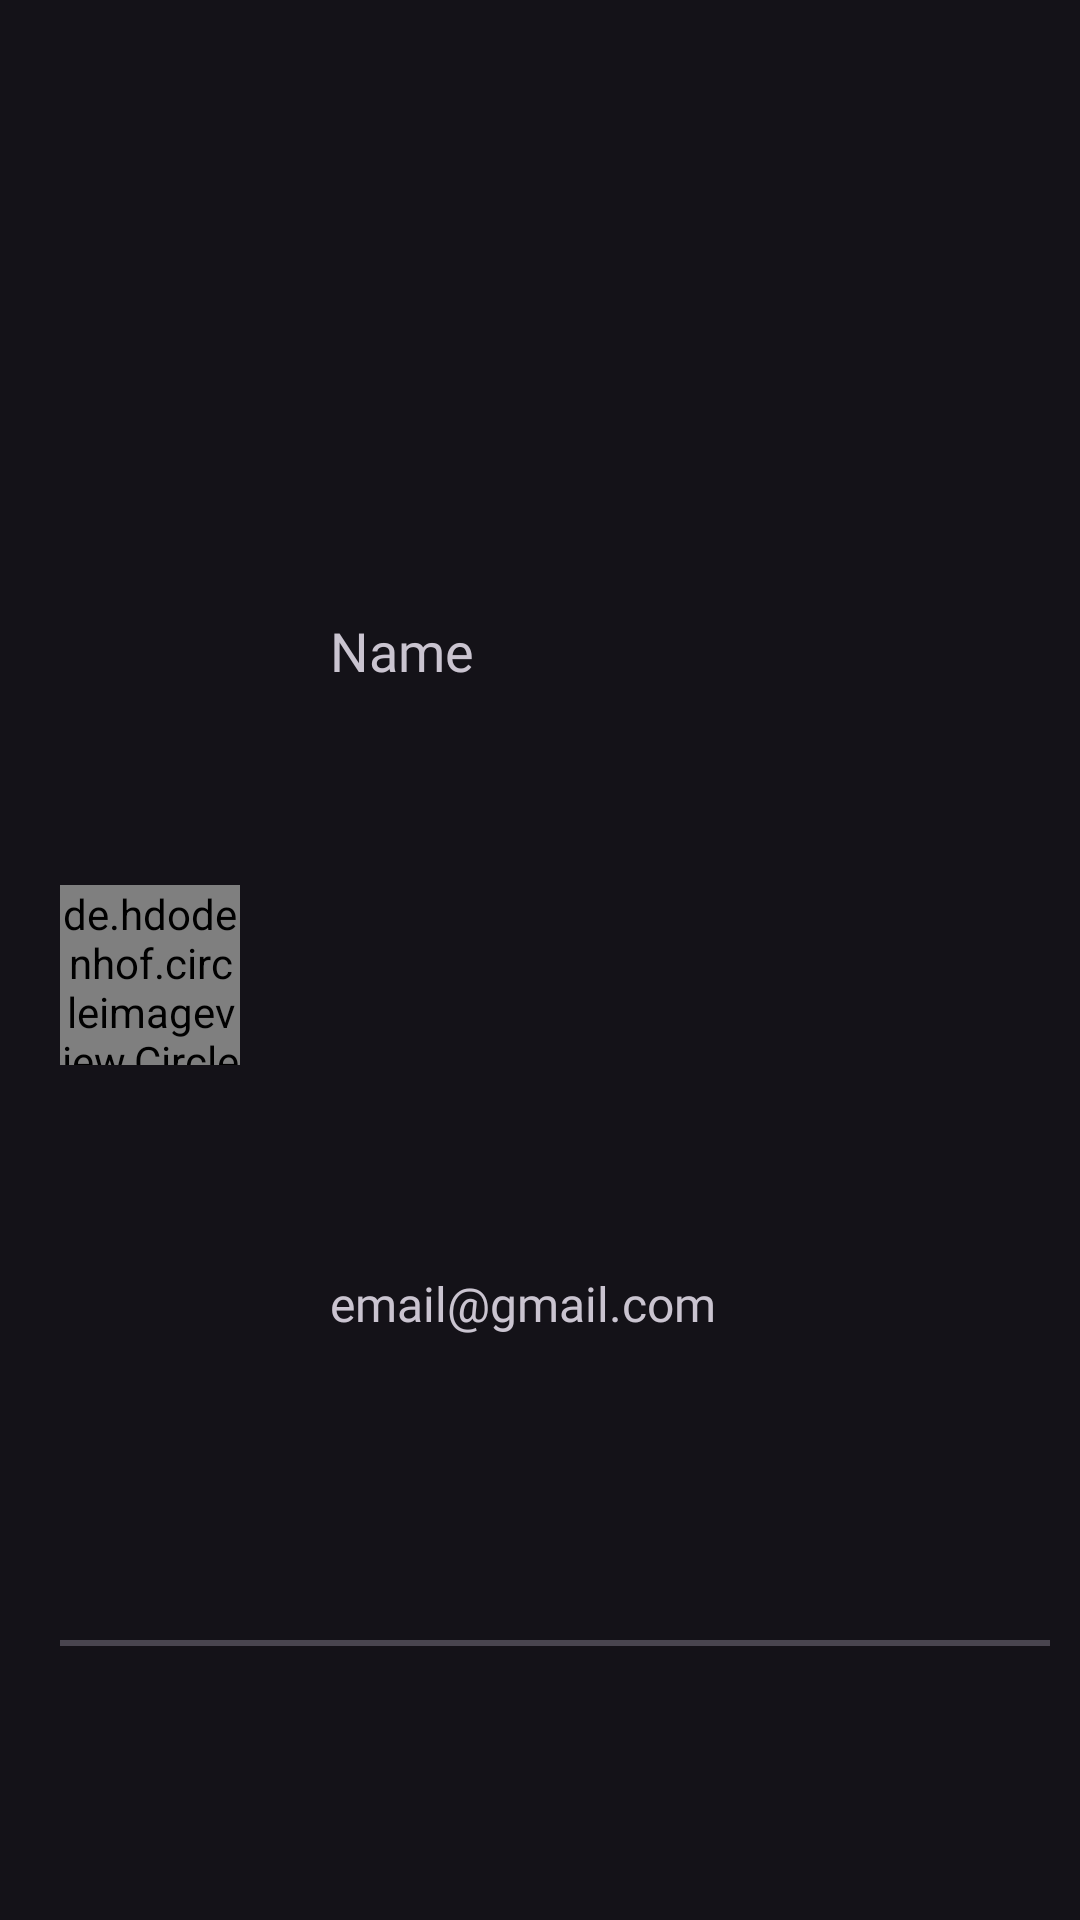

Android layout source for this screen:
<!-- AndroidManifest.xml: application theme Theme.SimpleChat -->
<!-- res/layout/people_layout.xml -->
<?xml version="1.0" encoding="utf-8"?>
<androidx.constraintlayout.widget.ConstraintLayout xmlns:android="http://schemas.android.com/apk/res/android"
    xmlns:app="http://schemas.android.com/apk/res-auto"
    xmlns:tools="http://schemas.android.com/tools"
    android:layout_width="match_parent"
    android:layout_height="wrap_content"
    android:paddingStart="20dp"
    android:paddingTop="10dp"
    android:paddingEnd="10dp"
    android:paddingBottom="0dp">

    <com.google.android.material.divider.MaterialDivider
        android:layout_width="0dp"
        android:layout_height="2dp"
        android:layout_marginTop="10dp"
        app:layout_constraintBottom_toBottomOf="parent"
        app:layout_constraintEnd_toEndOf="parent"
        app:layout_constraintStart_toStartOf="parent"
        app:layout_constraintTop_toBottomOf="@+id/item_email" />
    <de.hdodenhof.circleimageview.CircleImageView
        android:id="@+id/profile_image"
        android:layout_width="60dp"
        android:layout_height="60dp"
        android:src="@drawable/man"
        app:civ_border_color="#FF000000"
        app:civ_border_width="2dp"
        app:layout_constraintBottom_toBottomOf="parent"
        app:layout_constraintStart_toStartOf="parent"
        app:layout_constraintTop_toTopOf="parent"
        app:layout_constraintVertical_bias="0.5" />

    <TextView
        android:id="@+id/item_email"
        android:layout_width="wrap_content"
        android:layout_height="wrap_content"
        android:fontFamily="@font/poppins"
        android:text="email@gmail.com"
        android:textSize="16sp"
        app:layout_constraintBottom_toBottomOf="parent"
        app:layout_constraintStart_toStartOf="@+id/item_name"
        app:layout_constraintTop_toBottomOf="@+id/item_name" />

    <TextView
        android:layout_marginStart="30dp"
        android:id="@+id/item_name"
        android:layout_width="wrap_content"
        android:layout_height="wrap_content"
        android:fontFamily="@font/poppins_bold"
        android:text="Name"
        android:textSize="18sp"
        app:layout_constraintBottom_toTopOf="@+id/item_email"
        app:layout_constraintStart_toEndOf="@+id/profile_image"
        app:layout_constraintTop_toTopOf="parent" />


</androidx.constraintlayout.widget.ConstraintLayout>
<!-- resources referenced by this layout -->
<resources>
  <style name="Theme.SimpleChat" parent="Theme.Material3.Dark.NoActionBar">
          
          <item name="colorPrimary">@color/white</item>
          <item name="colorPrimaryVariant">@color/purple_700</item>
          <item name="colorOnPrimary">@color/white</item>
          
          <item name="colorSecondary">@color/teal_200</item>
          <item name="colorSecondaryVariant">@color/teal_700</item>
          <item name="colorOnSecondary">@color/black</item>
          
          <item name="android:statusBarColor">?attr/colorPrimaryVariant</item>
          
      </style>
  <color name="white">#FFFFFFFF</color>
  <color name="purple_700">#FF3700B3</color>
  <color name="teal_200">#FF03DAC5</color>
  <color name="teal_700">#FF018786</color>
  <color name="black">#FF000000</color>
</resources>
